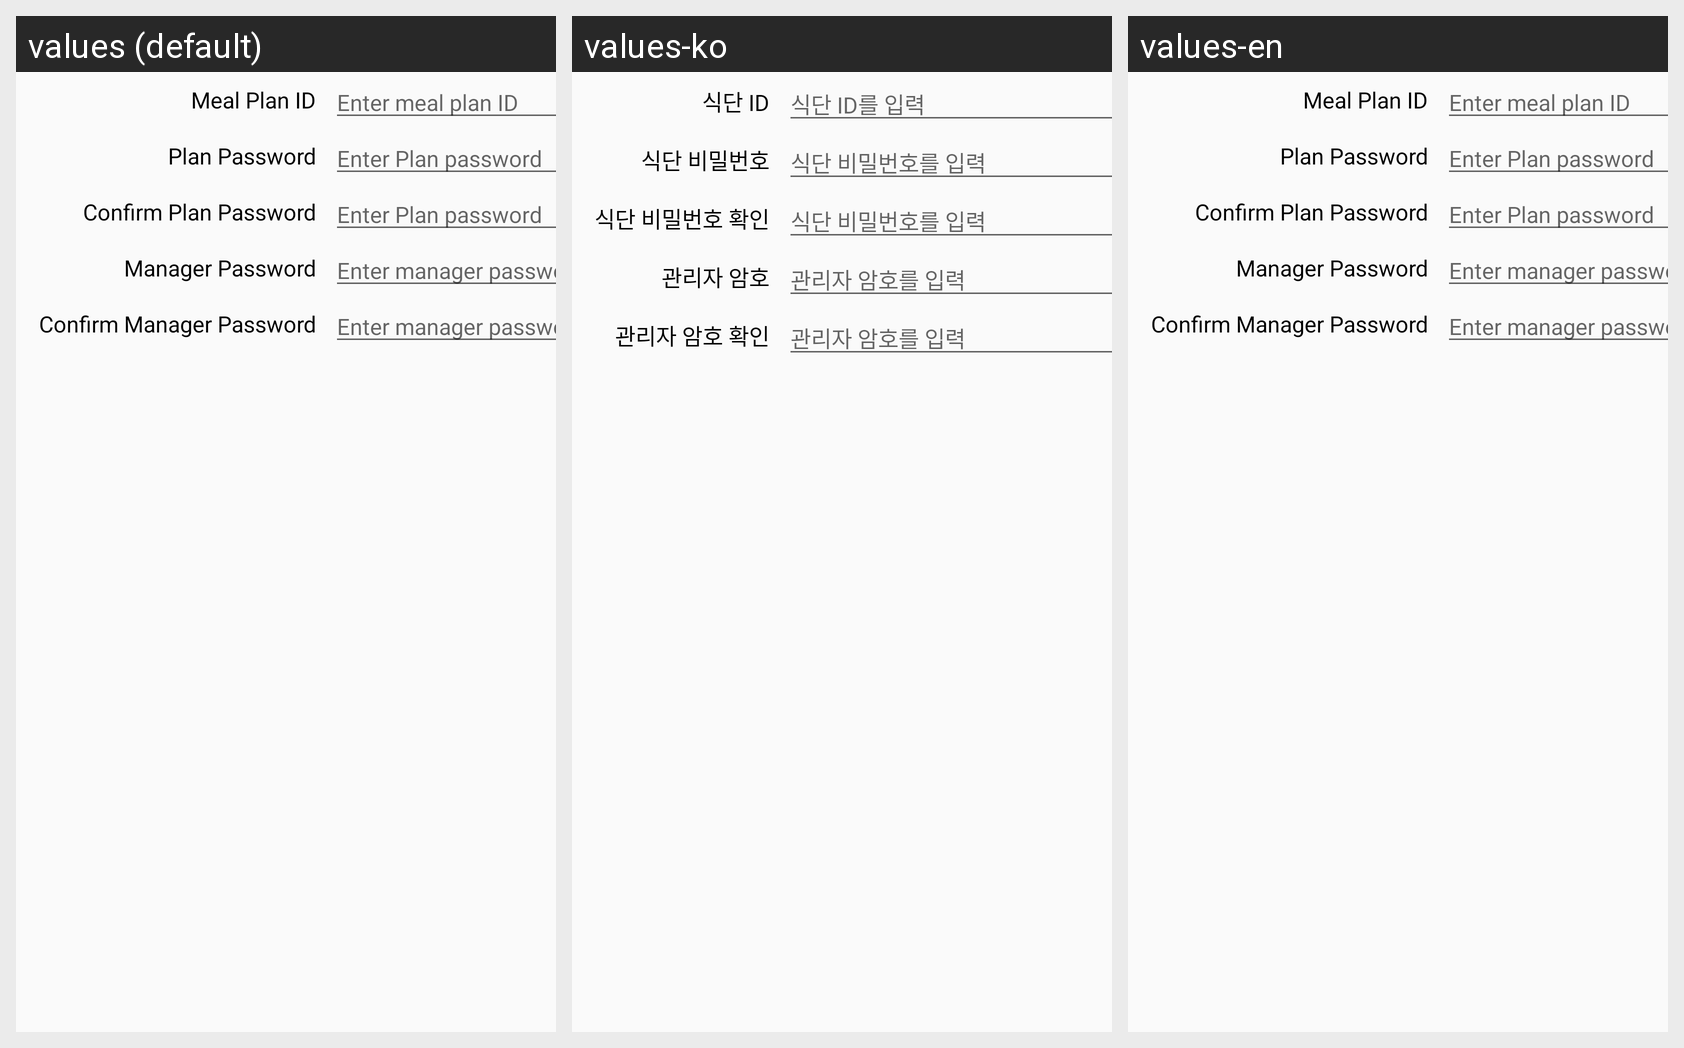

For this localized Android screen grid, give each drawn string resource with its value in every locale shown.
Android screen res/layout/add_menu_alert_popup.xml rendered under 3 locales, left to right: values (default), values-ko, values-en. Device: Nexus 5 (rendered at 1080×1920; each locale shown at half size, 540×960, under a caption strip naming it); theme AppTheme.
Strings drawn on this screen, with the default value and each locale's value (text and hints the layout hard-codes, and strings that could not be matched under every locale, appear in the picture but are not listed):

name
  values: Meal Plan ID
  values-ko: 식단 ID
  values-en: Meal Plan ID

password
  values: Plan Password
  values-ko: 식단 비밀번호
  values-en: Plan Password

confirm_password
  values: Confirm Plan Password
  values-ko: 식단 비밀번호 확인
  values-en: Confirm Plan Password

manager_password
  values: Manager Password
  values-ko: 관리자 암호
  values-en: Manager Password

confirm_manager_password
  values: Confirm Manager Password
  values-ko: 관리자 암호 확인
  values-en: Confirm Manager Password

request_input_name
  values: Enter meal plan ID
  values-ko: 식단 ID를 입력
  values-en: Enter meal plan ID

request_input_password
  values: Enter Plan password
  values-ko: 식단 비밀번호를 입력
  values-en: Enter Plan password

request_input_manager_password
  values: Enter manager password
  values-ko: 관리자 암호를 입력
  values-en: Enter manager password
